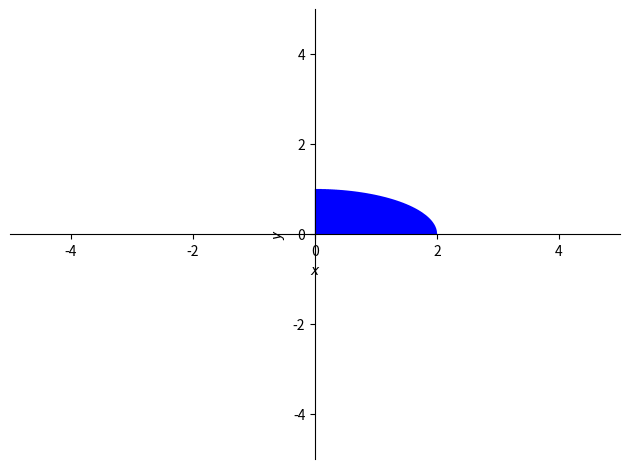

Here is the Python script that generated this plot:
import matplotlib.pyplot as plt
from sympy import symbols,integrate,And,solve,plot_implicit
plt.close('all')
x,y=symbols('x y')
Fun=x**2/4 + y**2
plot_implicit(And(Fun<=1,x>=0,y>=0), depth=2)
fig=plt.gcf()
ax=fig.gca()
ax.axis('equal')
ax.set_xlim(-1,2)
ax.set_ylim(-1,2)
x0=0; x1=2
y0=0
sols=solve(Fun-1,y)
print(sols)
y1=sols[1]
mu=30 * x**3 * y**7
m=integrate(mu,(y,y0,y1),(x,x0,x1))
print('Маса платівки=',m)
